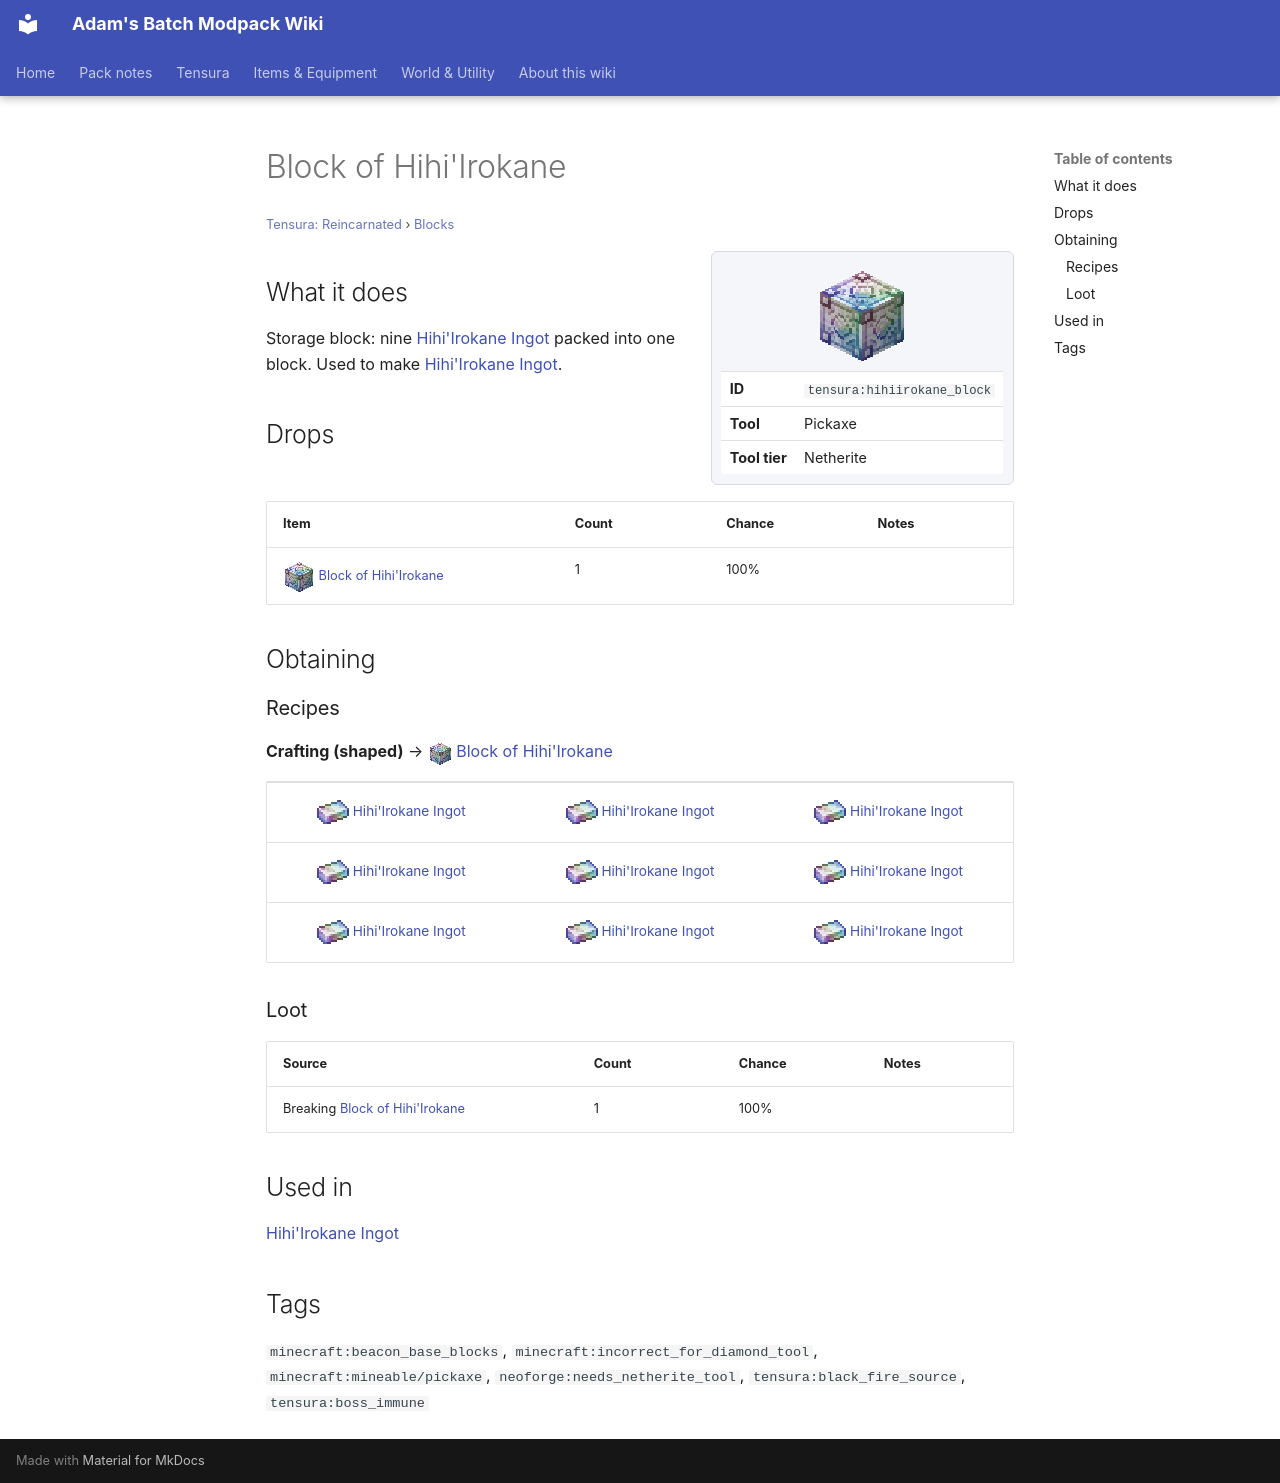

repository: Proteus-Nell/Adams-Batch-MC-Modpack-Wiki · page: tensura-reincarnated/blocks/hihiirokane-block/index.html · generator: mkdocs

# Block of Hihi'Irokane

<small>[Tensura: Reincarnated](../index.md) &rsaquo; [Blocks](index.md)</small>

<div class="infobox" markdown>

![Block of Hihi'Irokane](../../assets/icons/tensura/item/hihiirokane_block.png)

| | |
|---|---|
| **ID** | `tensura:hihiirokane_block` |
| **Tool** | Pickaxe |
| **Tool tier** | Netherite |

</div>

## What it does

Storage block: nine [Hihi'Irokane Ingot](../items/materials/hihiirokane-ingot.md) packed into one block. Used to make [Hihi'Irokane Ingot](../items/materials/hihiirokane-ingot.md).

## Drops

| Item | Count | Chance | Notes |
|---|---|---|---|
| ![](../../assets/icons/tensura/item/hihiirokane_block.png) [Block of Hihi'Irokane](hihiirokane-block.md) | 1 | 100% |  |

## Obtaining

### Recipes

**Crafting (shaped)** &rarr; ![](../../assets/icons/tensura/item/hihiirokane_block.png) [Block of Hihi'Irokane](hihiirokane-block.md)

<div class="recipe" markdown>

| | | |
|---|---|---|
| ![](../../assets/icons/tensura/item/hihiirokane_ingot.png) [Hihi'Irokane Ingot](../items/materials/hihiirokane-ingot.md) | ![](../../assets/icons/tensura/item/hihiirokane_ingot.png) [Hihi'Irokane Ingot](../items/materials/hihiirokane-ingot.md) | ![](../../assets/icons/tensura/item/hihiirokane_ingot.png) [Hihi'Irokane Ingot](../items/materials/hihiirokane-ingot.md) |
| ![](../../assets/icons/tensura/item/hihiirokane_ingot.png) [Hihi'Irokane Ingot](../items/materials/hihiirokane-ingot.md) | ![](../../assets/icons/tensura/item/hihiirokane_ingot.png) [Hihi'Irokane Ingot](../items/materials/hihiirokane-ingot.md) | ![](../../assets/icons/tensura/item/hihiirokane_ingot.png) [Hihi'Irokane Ingot](../items/materials/hihiirokane-ingot.md) |
| ![](../../assets/icons/tensura/item/hihiirokane_ingot.png) [Hihi'Irokane Ingot](../items/materials/hihiirokane-ingot.md) | ![](../../assets/icons/tensura/item/hihiirokane_ingot.png) [Hihi'Irokane Ingot](../items/materials/hihiirokane-ingot.md) | ![](../../assets/icons/tensura/item/hihiirokane_ingot.png) [Hihi'Irokane Ingot](../items/materials/hihiirokane-ingot.md) |

</div>

### Loot

| Source | Count | Chance | Notes |
|---|---|---|---|
| Breaking [Block of Hihi'Irokane](hihiirokane-block.md) | 1 | 100% |  |

## Used in

[Hihi'Irokane Ingot](../items/materials/hihiirokane-ingot.md)

## Tags

`minecraft:beacon_base_blocks`, `minecraft:incorrect_for_diamond_tool`, `minecraft:mineable/pickaxe`, `neoforge:needs_netherite_tool`, `tensura:black_fire_source`, `tensura:boss_immune`
